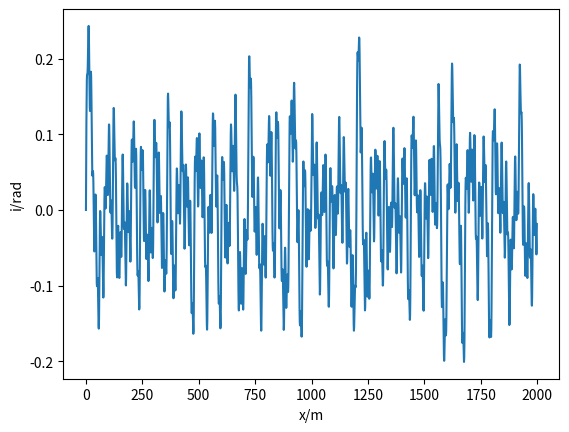

The script that saved this image:
import numpy as np
import matplotlib.pyplot as plt


def get_slope(s):
    """
    获取当前坡度
    :param s: 路程
    :return: 坡度, rad
    """
    # 假设坡度为若干个正弦波的叠加
    lmds = np.arange(10, 101, 10)
    max_slope = 2  # 最大坡度，单位：度
    slope = np.sum(max_slope*np.sin(2*np.pi/lmds*s))
    return slope*np.pi/180  # rad


if __name__ == '__main__':
    ss = np.arange(0, 2000, 1)
    slopes = np.zeros(ss.shape[0])
    for i, s in enumerate(ss):
        slopes[i] = get_slope(s)
    plt.plot(ss, slopes)
    plt.xlabel("x/m")
    plt.ylabel("i/rad")
    plt.show()